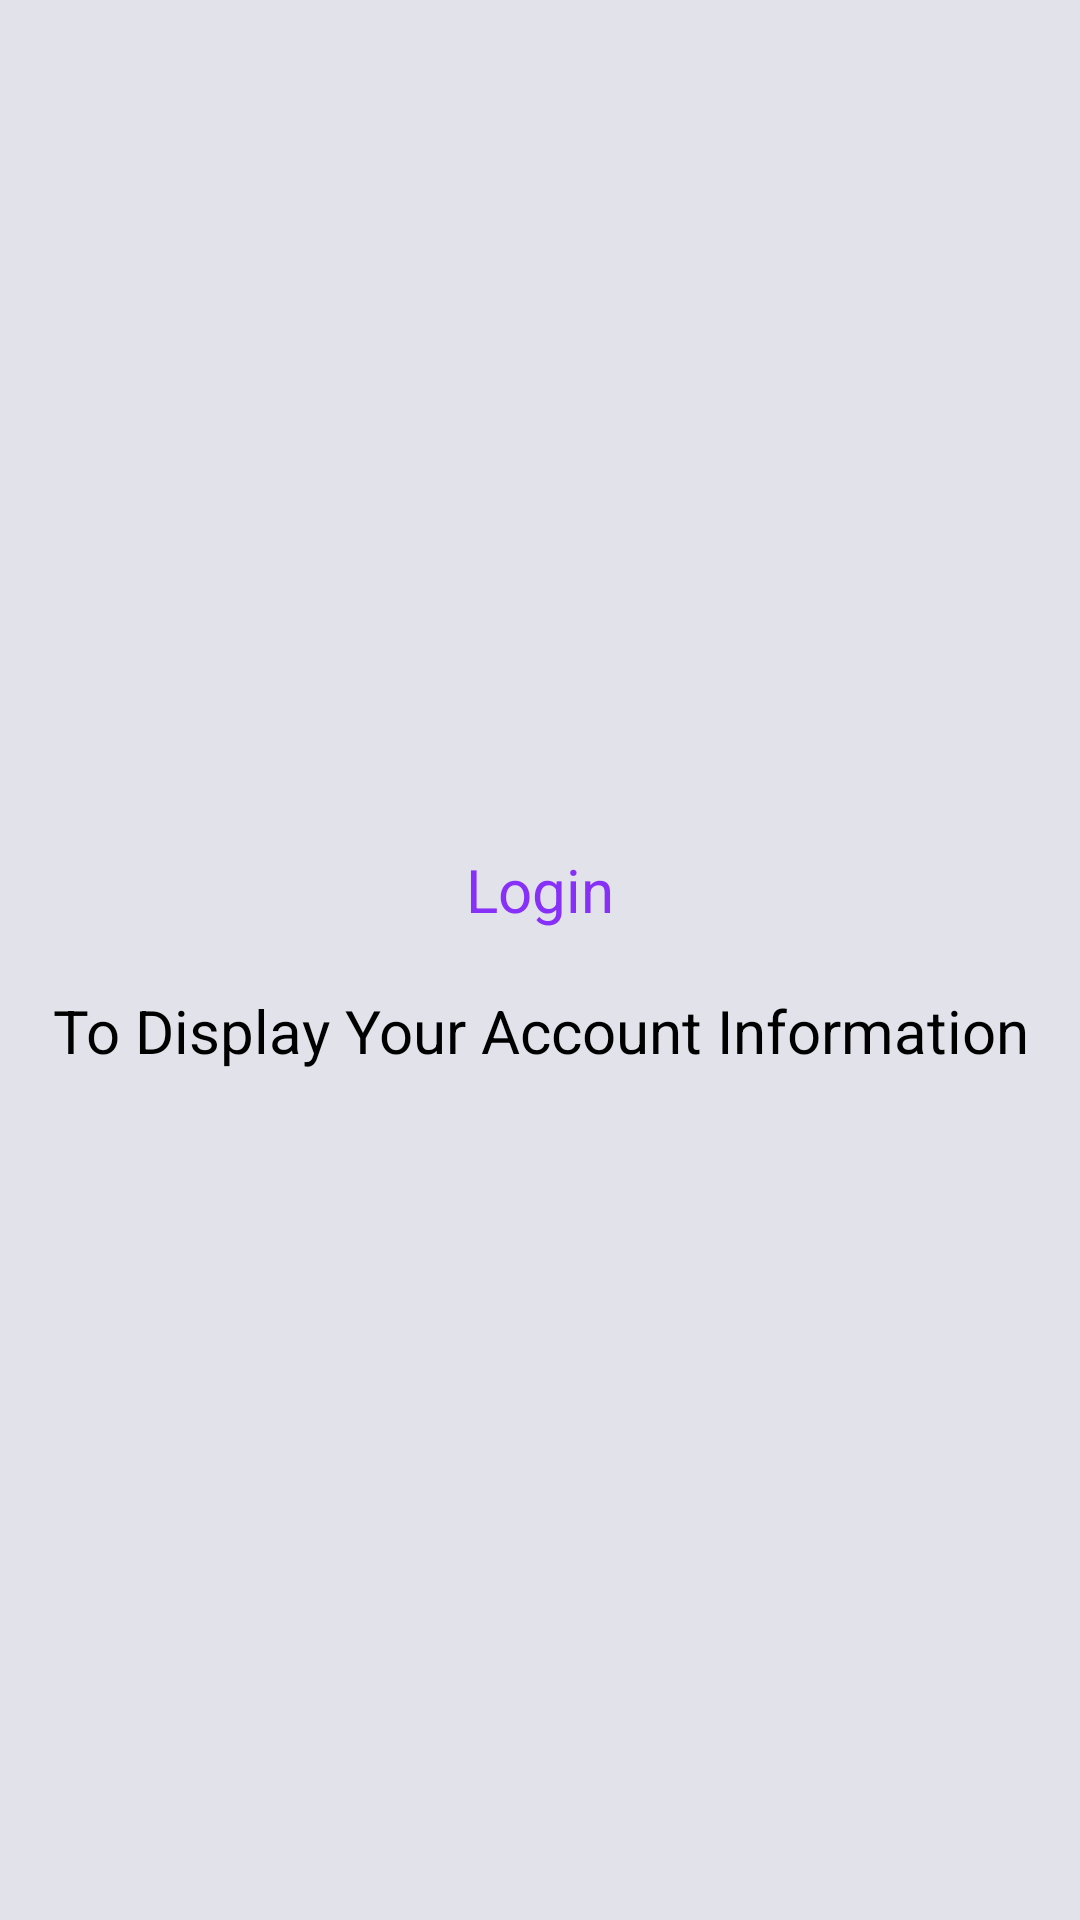

The Android layout XML behind this screen, and the referenced resources:
<!-- AndroidManifest.xml: application theme AppTheme -->
<!-- res/layout/activity_my_account_no_login.xml -->
<?xml version="1.0" encoding="utf-8"?>
<LinearLayout
    xmlns:android="http://schemas.android.com/apk/res/android"
    android:layout_width="match_parent"
    android:layout_height="match_parent"
    android:background="@color/background"
    android:orientation="vertical"
    android:gravity="center_vertical">

    <TextView
        android:layout_width="match_parent"
        android:layout_height="wrap_content"
        android:text="@string/login"
        android:gravity="center_horizontal"
        android:textSize="20sp"
        android:textColor="@color/app_color"
        android:id="@+id/my_account_login_here"/>
    <TextView
        android:layout_width="match_parent"
        android:layout_height="wrap_content"
        android:text="@string/my_acc_no_login"
        android:gravity="center"
        android:textSize="20sp"
        android:layout_marginTop="20dp"
        android:textColor="@color/black"/>

</LinearLayout>
<!-- resources referenced by this layout -->
<resources>
  <color name="app_color">#8730F7</color>
  <color name="background">#E2E2EA</color>
  <color name="black">@android:color/black</color>
  <string name="login">Login</string>
  <string name="my_acc_no_login">To Display Your Account Information</string>
  <style name="AppTheme" parent="Theme.AppCompat.Light.DarkActionBar">
          
          <item name="colorPrimary">@color/colorPrimary</item>
          <item name="colorPrimaryDark">@color/colorPrimaryDark</item>
          <item name="colorAccent">@color/colorAccent</item>
          <item name="android:actionBarStyle">@color/background</item>
      </style>
  <color name="colorPrimary">#6200EE</color>
  <color name="colorPrimaryDark">#3700B3</color>
  <color name="colorAccent">#03DAC5</color>
</resources>
